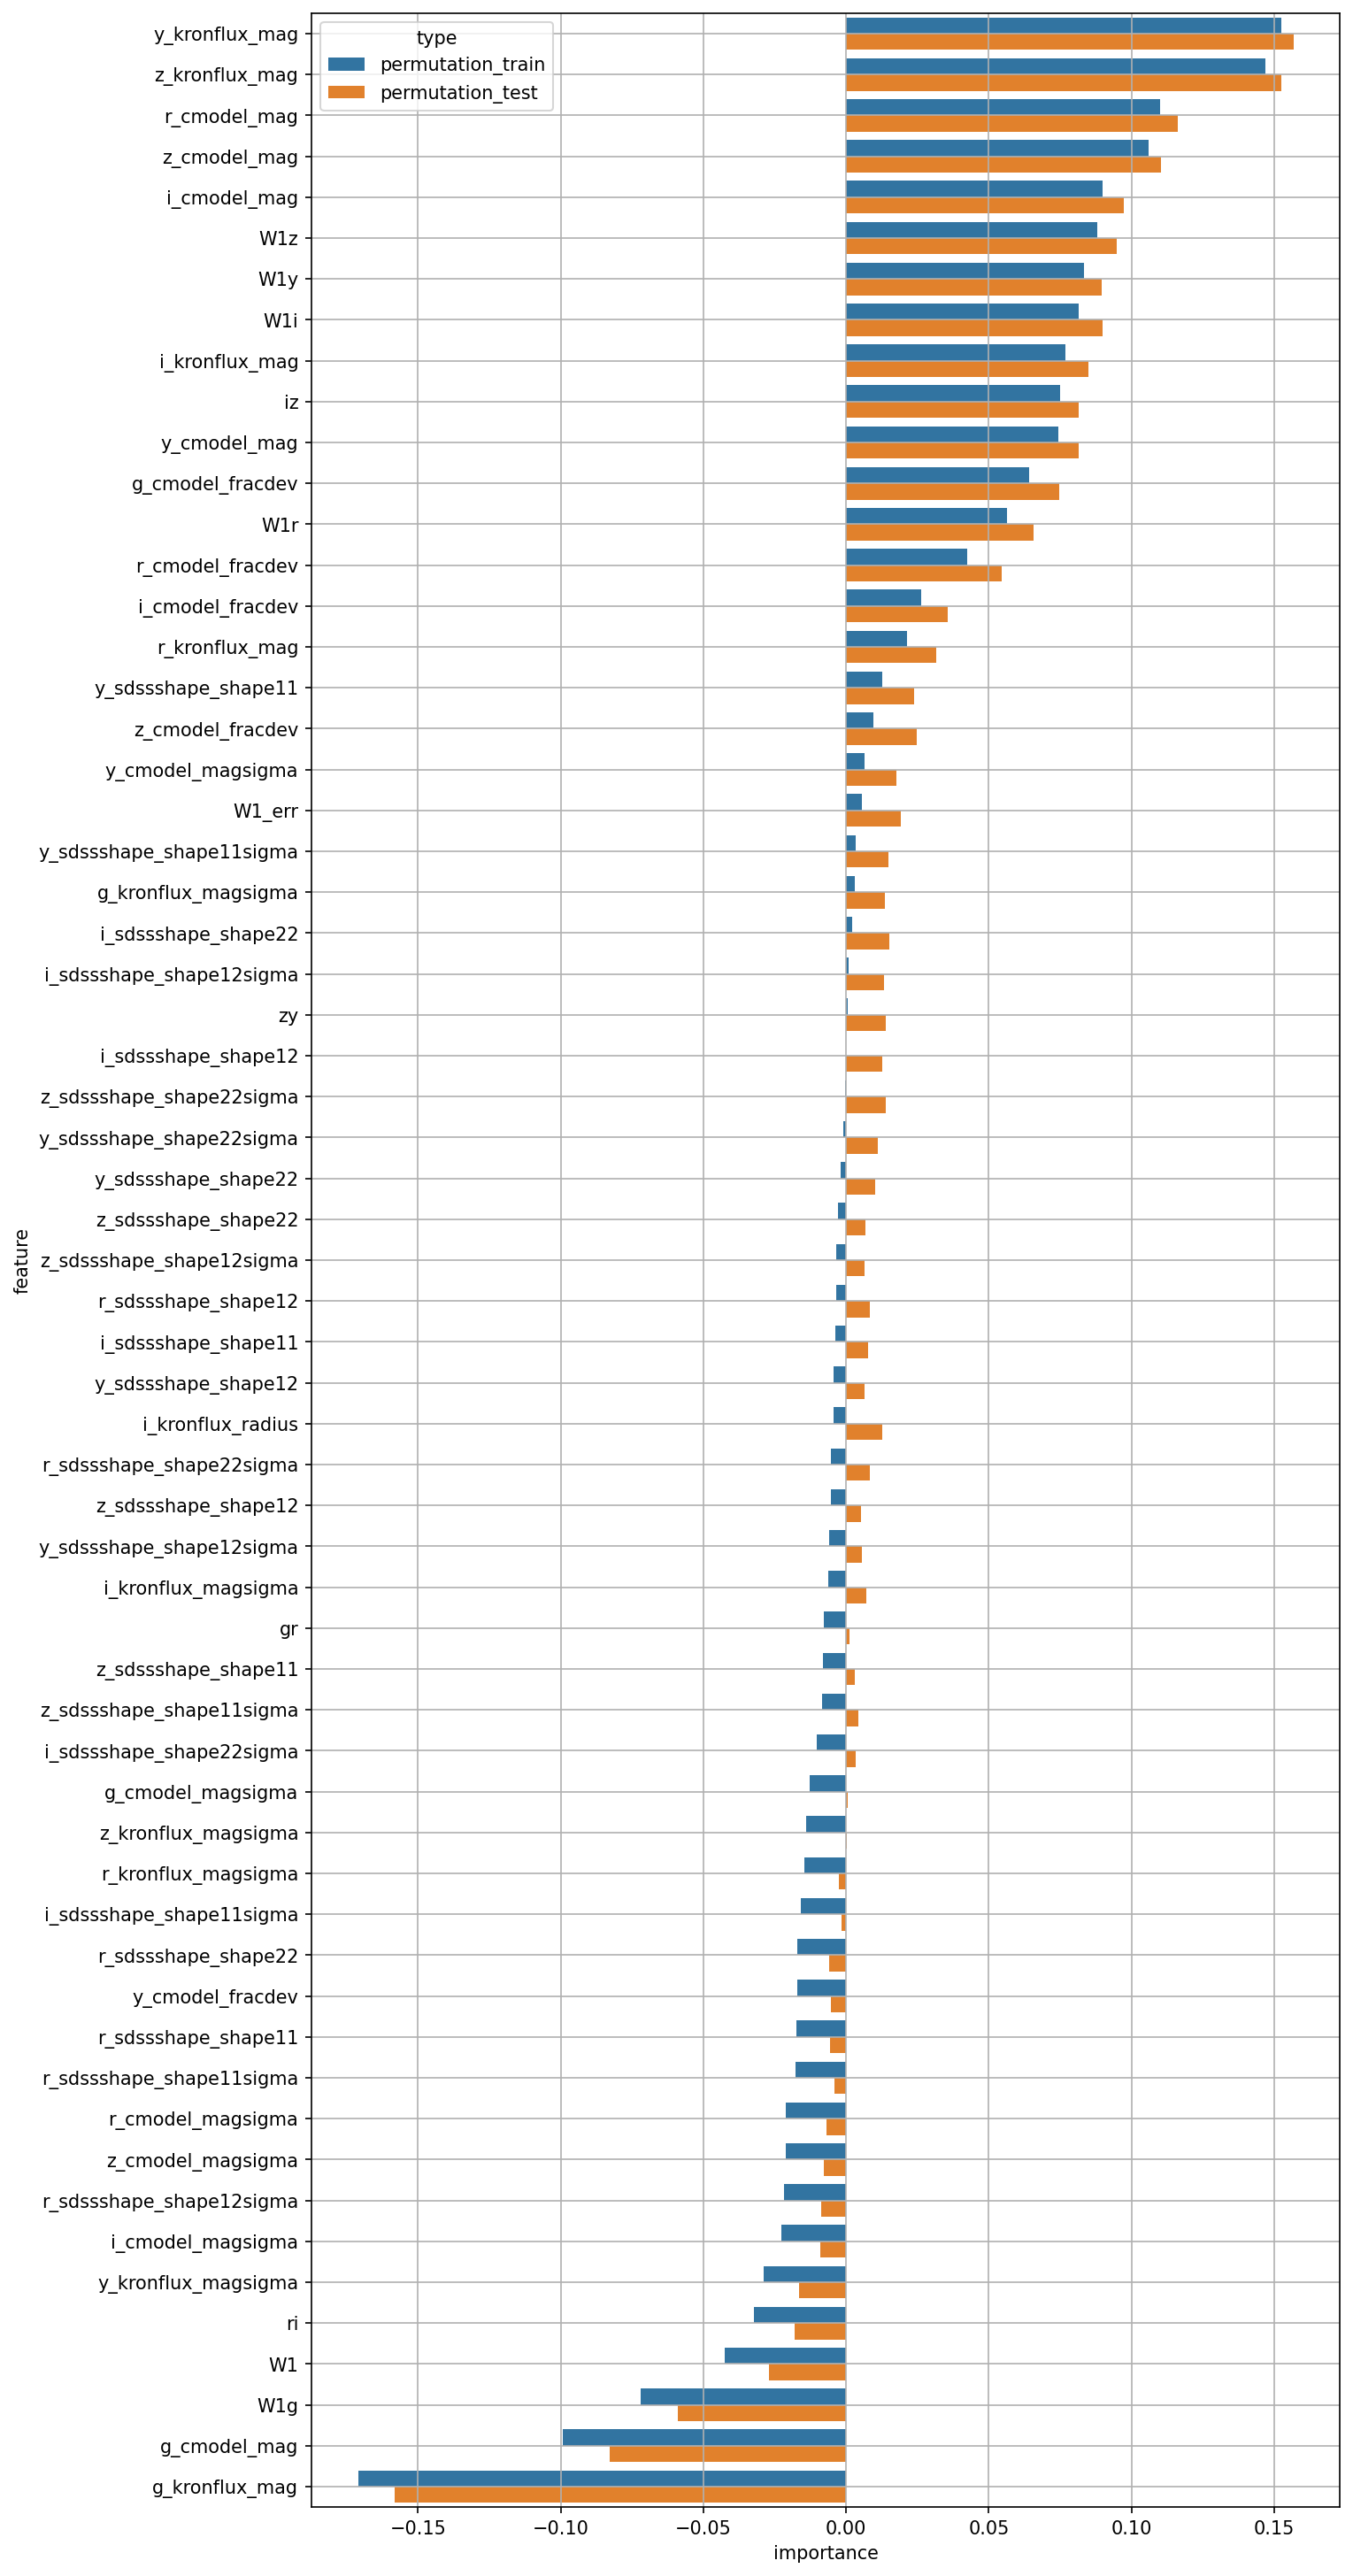

Source data for this figure (header and first rows):
feature, permutation_train, permutation_test
W1, -0.04262, -0.02712
W1_err, 0.005615, 0.01924
g_cmodel_mag, -0.09921, -0.0828
r_cmodel_mag, 0.11, 0.1163
i_cmodel_mag, 0.08998, 0.0974
z_cmodel_mag, 0.1059, 0.1103
y_cmodel_mag, 0.07428, 0.08161
g_cmodel_magsigma, -0.01287, 0.0007092
r_cmodel_magsigma, -0.02105, -0.006733
i_cmodel_magsigma, -0.02269, -0.009157
z_cmodel_magsigma, -0.02125, -0.007815
y_cmodel_magsigma, 0.006348, 0.0176
g_cmodel_fracdev, 0.06425, 0.07478
r_cmodel_fracdev, 0.04243, 0.05455
i_cmodel_fracdev, 0.02622, 0.03565
z_cmodel_fracdev, 0.00973, 0.02466
y_cmodel_fracdev, -0.01716, -0.005438
g_kronflux_mag, -0.1709, -0.1583
r_kronflux_mag, 0.02141, 0.03163
i_kronflux_mag, 0.0769, 0.08484
z_kronflux_mag, 0.1471, 0.1525
y_kronflux_mag, 0.1525, 0.1567
g_kronflux_magsigma, 0.003224, 0.01349
r_kronflux_magsigma, -0.01463, -0.002533
i_kronflux_magsigma, -0.00635, 0.007043
z_kronflux_magsigma, -0.01397, 0.0002615
y_kronflux_magsigma, -0.02892, -0.01631
i_kronflux_radius, -0.004411, 0.01279
r_sdssshape_shape11, -0.01743, -0.005532
i_sdssshape_shape11, -0.003755, 0.007692
z_sdssshape_shape11, -0.00823, 0.003035
y_sdssshape_shape11, 0.01271, 0.02401
r_sdssshape_shape12, -0.003363, 0.008401
i_sdssshape_shape12, -0.000105, 0.01274
z_sdssshape_shape12, -0.005443, 0.005244
y_sdssshape_shape12, -0.004253, 0.006345
r_sdssshape_shape22, -0.01695, -0.006019
i_sdssshape_shape22, 0.00229, 0.01532
z_sdssshape_shape22, -0.002817, 0.006682
y_sdssshape_shape22, -0.002029, 0.01015
r_sdssshape_shape11sigma, -0.01779, -0.004159
i_sdssshape_shape11sigma, -0.01571, -0.001649
z_sdssshape_shape11sigma, -0.008235, 0.004219
y_sdssshape_shape11sigma, 0.003244, 0.01496
r_sdssshape_shape12sigma, -0.02164, -0.00878
i_sdssshape_shape12sigma, 0.0008309, 0.0133
z_sdssshape_shape12sigma, -0.003331, 0.006402
y_sdssshape_shape12sigma, -0.005761, 0.005576
r_sdssshape_shape22sigma, -0.005219, 0.008203
i_sdssshape_shape22sigma, -0.01012, 0.003319
z_sdssshape_shape22sigma, -0.0002508, 0.01381
y_sdssshape_shape22sigma, -0.0009142, 0.011
gr, -0.007903, 0.001181
ri, -0.03215, -0.01793
iz, 0.07487, 0.08143
zy, 0.0007245, 0.01391
W1g, -0.07182, -0.0589
W1r, 0.05628, 0.06575
W1i, 0.08139, 0.08995
W1z, 0.08792, 0.09494
... 1 more rows
